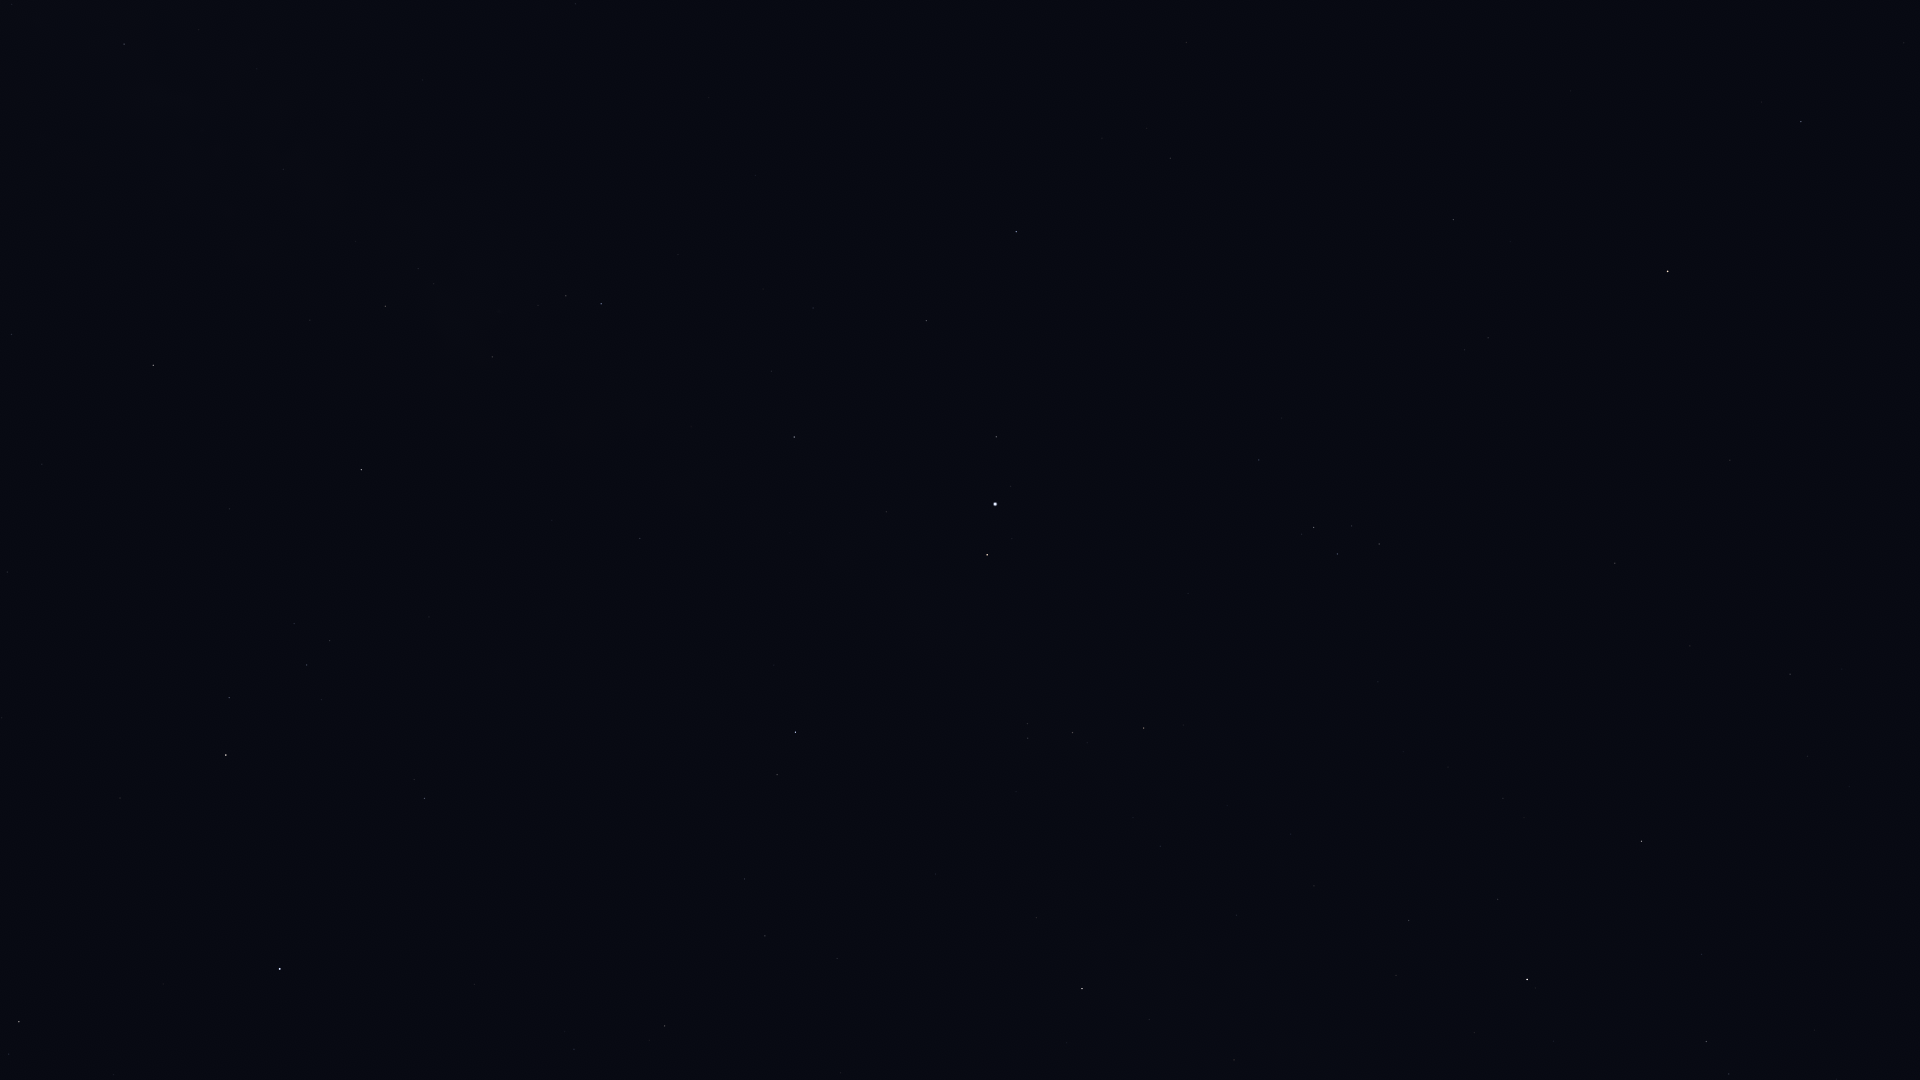

Data behind this chart, as committed beside it:
Star_ID, Name, X, Y
83000, HIP 83000, 19, 1022
86032, Rasalhague, 280, 969
86565, HIP 86565, 11, 335
86742, Cebalrai, 226, 755
88048, HIP 88048, 153, 365
88670, HIP 88670, 212, 382
89341, Polis, 124, 44
90004, Alasia, 267, 253
90441, HIP 90441, 430, 526
90595, HIP 90595, 283, 169
91117, HIP 91117, 385, 306
92175, HIP 92175, 492, 357
92202, HIP 92202, 484, 334
92814, HIP 92814, 422, 80
92895, Kaveh, 637, 541
92946, Alya, 640, 539
93747, Okab, 795, 732
95771, Anser, 1036, 918
95947, Albireo, 1082, 989
96078, Uruk, 968, 723
96757, Sham, 1028, 738
96837, HIP 96837, 1027, 724
97278, Tarazed, 987, 555
97365, HIP 97365, 1072, 733
97649, Altair, 995, 504
97938, Libertas, 1010, 486
98036, Alshain, 996, 437
98337, HIP 98337, 1144, 728
98543, HIP 98543, 1236, 915
98920, HIP 98920, 1183, 725
99711, Phoenicia, 1031, 224
99894, Chechia, 1097, 344
101421, Aldulfin, 1259, 460
101769, Rotanev, 1313, 528
101958, Sualocin, 1337, 554
102488, Aljanah, 1527, 980
103527, Musica, 1400, 393
104521, HIP 104521, 1464, 350
104780, Solaris, 1523, 454
104858, HIP 104858, 1488, 338
104987, Kitalpha, 1453, 220
105570, HIP 105570, 1510, 242
107310, HIP 107310, 1807, 756
107315, Enif, 1667, 271
107354, HIP 107354, 1790, 674
109427, Biham, 1801, 122
